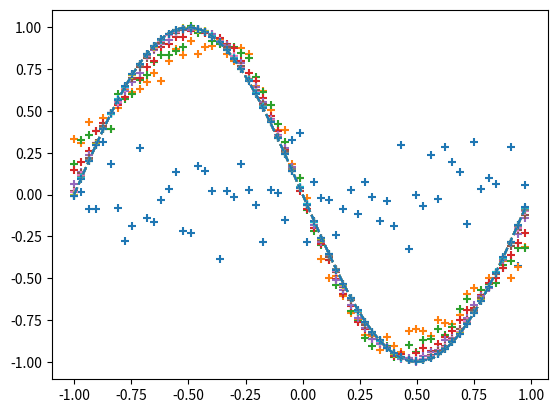

This figure's Python source:
# %% Change working directory from the workspace root to the ipynb file location. Turn this addition off with the DataScience.changeDirOnImportExport setting
# ms-python.python added
import matplotlib.pyplot as plt
import numpy as np
import os
try:
    os.chdir(os.path.join(os.getcwd(), 'Chapter5'))
    print(os.getcwd())
except:
    pass
# %% [markdown]
# ## 5.9 バックプロパゲーションの実装 -回帰-
# %% [markdown]
# ### 5.9.5 全体のコード

# %%
get_ipython().run_line_magic('matplotlib', 'inline')


# -- 入力と正解の用意 --
input_data = np.arange(0, np.pi*2, 0.1)  # 入力
correct_data = np.sin(input_data)  # 正解
input_data = (input_data-np.pi)/np.pi  # 入力を-1.0-1.0の範囲に収める
n_data = len(correct_data)  # データ数

# -- 各設定値 --
n_in = 1  # 入力層のニューロン数
n_mid = 3  # 中間層のニューロン数
n_out = 1  # 出力層のニューロン数

wb_width = 0.01  # 重みとバイアスの広がり具合
eta = 0.1  # 学習係数
epoch = 2001
interval = 200  # 経過の表示間隔

# -- 中間層 --


class MiddleLayer:
    def __init__(self, n_upper, n):  # 初期設定
        self.w = wb_width * np.random.randn(n_upper, n)  # 重み（行列）
        self.b = wb_width * np.random.randn(n)  # バイアス（ベクトル）

    def forward(self, x):  # 順伝播
        self.x = x
        u = np.dot(x, self.w) + self.b
        self.y = 1/(1+np.exp(-u))  # シグモイド関数

    def backward(self, grad_y):  # 逆伝播
        delta = grad_y * (1-self.y)*self.y  # シグモイド関数の微分

        self.grad_w = np.dot(self.x.T, delta)
        self.grad_b = np.sum(delta, axis=0)

        self.grad_x = np.dot(delta, self.w.T)

    def update(self, eta):  # 重みとバイアスの更新
        self.w -= eta * self.grad_w
        self.b -= eta * self.grad_b

# -- 出力層 --


class OutputLayer:
    def __init__(self, n_upper, n):  # 初期設定
        self.w = wb_width * np.random.randn(n_upper, n)  # 重み（行列）
        self.b = wb_width * np.random.randn(n)  # バイアス（ベクトル）

    def forward(self, x):  # 順伝播
        self.x = x
        u = np.dot(x, self.w) + self.b
        self.y = u  # 恒等関数

    def backward(self, t):  # 逆伝播
        delta = self.y - t

        self.grad_w = np.dot(self.x.T, delta)
        self.grad_b = np.sum(delta, axis=0)

        self.grad_x = np.dot(delta, self.w.T)

    def update(self, eta):  # 重みとバイアスの更新
        self.w -= eta * self.grad_w
        self.b -= eta * self.grad_b


# -- 各層の初期化 --
middle_layer = MiddleLayer(n_in, n_mid)
output_layer = OutputLayer(n_mid, n_out)

# -- 学習 --
for i in range(epoch):

    # インデックスをシャッフル
    index_random = np.arange(n_data)
    np.random.shuffle(index_random)

    # 結果の表示用
    total_error = 0
    plot_x = []
    plot_y = []

    for idx in index_random:

        x = input_data[idx:idx+1]  # 入力
        t = correct_data[idx:idx+1]  # 正解

        # 順伝播
        middle_layer.forward(x.reshape(1, 1))  # 入力を行列に変換
        output_layer.forward(middle_layer.y)

        # 逆伝播
        output_layer.backward(t.reshape(1, 1))  # 正解を行列に変換
        middle_layer.backward(output_layer.grad_x)

        # 重みとバイアスの更新
        middle_layer.update(eta)
        output_layer.update(eta)

        if i % interval == 0:

            y = output_layer.y.reshape(-1)  # 行列をベクトルに戻す

            # 誤差の計算
            total_error += 1.0/2.0*np.sum(np.square(y - t))  # 二乗和誤差

            # 出力の記録
            plot_x.append(x)
            plot_y.append(y)

    if i % interval == 0:

        # 出力のグラフ表示
        plt.plot(input_data, correct_data, linestyle="dashed")
        plt.scatter(plot_x, plot_y, marker="+")
        plt.show()

        # エポック数と誤差の表示
        print("Epoch:" + str(i) + "/" + str(epoch),
              "Error:" + str(total_error/n_data))


# %%
